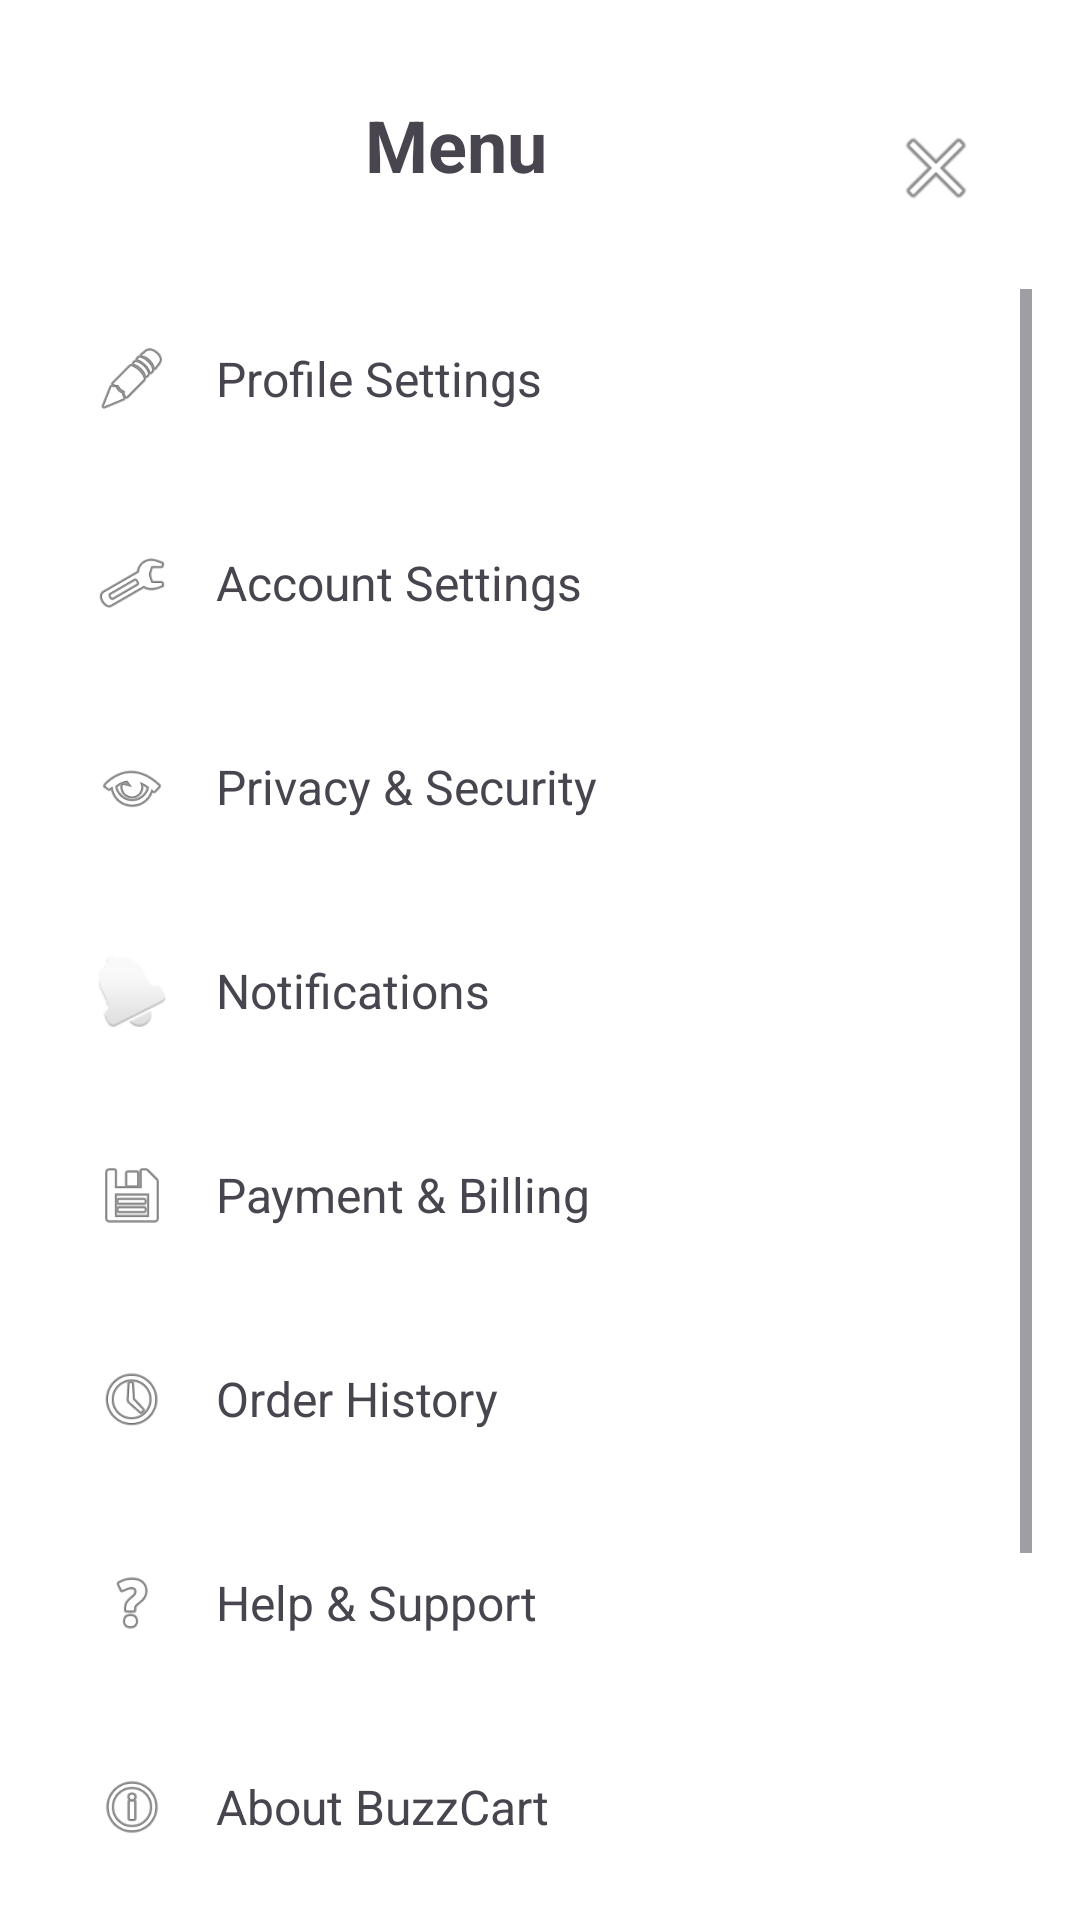

This screen was rendered from an Android layout file. Write that file and the resources it references.
<!-- AndroidManifest.xml: application theme Theme.BuzzCart -->
<!-- res/layout/fragment_menu.xml -->
<?xml version="1.0" encoding="utf-8"?>
<androidx.constraintlayout.widget.ConstraintLayout xmlns:android="http://schemas.android.com/apk/res/android"
    xmlns:app="http://schemas.android.com/apk/res-auto"
    android:layout_width="match_parent"
    android:layout_height="match_parent"
    android:background="@android:color/white"
    android:fitsSystemWindows="true"
    android:padding="16dp">

    
    <ImageButton
        android:id="@+id/close_button"
        android:layout_width="48dp"
        android:layout_height="48dp"
        android:background="?attr/selectableItemBackgroundBorderless"
        android:contentDescription="@string/menu_close"
        android:src="@android:drawable/ic_menu_close_clear_cancel"
        android:layout_marginTop="16dp"
        android:layout_marginEnd="8dp"
        app:layout_constraintEnd_toEndOf="parent"
        app:layout_constraintTop_toTopOf="parent" />

    
    <TextView
        android:id="@+id/menu_title"
        android:layout_width="wrap_content"
        android:layout_height="wrap_content"
        android:text="@string/menu_title"
        android:textSize="24sp"
        android:textStyle="bold"
        android:layout_marginTop="16dp"
        app:layout_constraintTop_toTopOf="parent"
        app:layout_constraintStart_toStartOf="parent"
        app:layout_constraintEnd_toStartOf="@id/close_button" />

    
    <ScrollView
        android:id="@+id/menu_scroll_view"
        android:layout_width="0dp"
        android:layout_height="0dp"
        android:layout_marginTop="32dp"
        app:layout_constraintTop_toBottomOf="@id/menu_title"
        app:layout_constraintBottom_toBottomOf="parent"
        app:layout_constraintStart_toStartOf="parent"
        app:layout_constraintEnd_toEndOf="parent">

        <LinearLayout
            android:layout_width="match_parent"
            android:layout_height="wrap_content"
            android:orientation="vertical"
            android:paddingBottom="24dp">

            
            <LinearLayout
                android:id="@+id/menu_profile_settings"
                android:layout_width="match_parent"
                android:layout_height="60dp"
                android:orientation="horizontal"
                android:gravity="center_vertical"
                android:background="?attr/selectableItemBackground"
                android:paddingHorizontal="16dp"
                android:layout_marginBottom="8dp">

                <ImageView
                    android:layout_width="24dp"
                    android:layout_height="24dp"
                    android:src="@android:drawable/ic_menu_edit"
                    android:layout_marginEnd="16dp" />

                <TextView
                    android:layout_width="0dp"
                    android:layout_height="wrap_content"
                    android:layout_weight="1"
                    android:text="@string/menu_profile_settings"
                    android:textSize="16sp" />

            </LinearLayout>

            
            <LinearLayout
                android:id="@+id/menu_account_settings"
                android:layout_width="match_parent"
                android:layout_height="60dp"
                android:orientation="horizontal"
                android:gravity="center_vertical"
                android:background="?attr/selectableItemBackground"
                android:paddingHorizontal="16dp"
                android:layout_marginBottom="8dp">

                <ImageView
                    android:layout_width="24dp"
                    android:layout_height="24dp"
                    android:src="@android:drawable/ic_menu_manage"
                    android:layout_marginEnd="16dp" />

                <TextView
                    android:layout_width="0dp"
                    android:layout_height="wrap_content"
                    android:layout_weight="1"
                    android:text="@string/menu_account_settings"
                    android:textSize="16sp" />

            </LinearLayout>

            
            <LinearLayout
                android:id="@+id/menu_privacy"
                android:layout_width="match_parent"
                android:layout_height="60dp"
                android:orientation="horizontal"
                android:gravity="center_vertical"
                android:background="?attr/selectableItemBackground"
                android:paddingHorizontal="16dp"
                android:layout_marginBottom="8dp">

                <ImageView
                    android:layout_width="24dp"
                    android:layout_height="24dp"
                    android:src="@android:drawable/ic_menu_view"
                    android:layout_marginEnd="16dp" />

                <TextView
                    android:layout_width="0dp"
                    android:layout_height="wrap_content"
                    android:layout_weight="1"
                    android:text="@string/menu_privacy_security"
                    android:textSize="16sp" />

            </LinearLayout>

            
            <LinearLayout
                android:id="@+id/menu_notifications"
                android:layout_width="match_parent"
                android:layout_height="60dp"
                android:orientation="horizontal"
                android:gravity="center_vertical"
                android:background="?attr/selectableItemBackground"
                android:paddingHorizontal="16dp"
                android:layout_marginBottom="8dp">

                <ImageView
                    android:layout_width="24dp"
                    android:layout_height="24dp"
                    android:src="@android:drawable/ic_popup_reminder"
                    android:layout_marginEnd="16dp" />

                <TextView
                    android:layout_width="0dp"
                    android:layout_height="wrap_content"
                    android:layout_weight="1"
                    android:text="@string/menu_notifications"
                    android:textSize="16sp" />

            </LinearLayout>

            
            <LinearLayout
                android:id="@+id/menu_payment"
                android:layout_width="match_parent"
                android:layout_height="60dp"
                android:orientation="horizontal"
                android:gravity="center_vertical"
                android:background="?attr/selectableItemBackground"
                android:paddingHorizontal="16dp"
                android:layout_marginBottom="8dp">

                <ImageView
                    android:layout_width="24dp"
                    android:layout_height="24dp"
                    android:src="@android:drawable/ic_menu_save"
                    android:layout_marginEnd="16dp" />

                <TextView
                    android:layout_width="0dp"
                    android:layout_height="wrap_content"
                    android:layout_weight="1"
                    android:text="@string/menu_payment_billing"
                    android:textSize="16sp" />

            </LinearLayout>

            
            <LinearLayout
                android:id="@+id/menu_orders"
                android:layout_width="match_parent"
                android:layout_height="60dp"
                android:orientation="horizontal"
                android:gravity="center_vertical"
                android:background="?attr/selectableItemBackground"
                android:paddingHorizontal="16dp"
                android:layout_marginBottom="8dp">

                <ImageView
                    android:layout_width="24dp"
                    android:layout_height="24dp"
                    android:src="@android:drawable/ic_menu_recent_history"
                    android:layout_marginEnd="16dp" />

                <TextView
                    android:layout_width="0dp"
                    android:layout_height="wrap_content"
                    android:layout_weight="1"
                    android:text="@string/menu_order_history"
                    android:textSize="16sp" />

            </LinearLayout>

            
            <LinearLayout
                android:id="@+id/menu_help"
                android:layout_width="match_parent"
                android:layout_height="60dp"
                android:orientation="horizontal"
                android:gravity="center_vertical"
                android:background="?attr/selectableItemBackground"
                android:paddingHorizontal="16dp"
                android:layout_marginBottom="8dp">

                <ImageView
                    android:layout_width="24dp"
                    android:layout_height="24dp"
                    android:src="@android:drawable/ic_menu_help"
                    android:layout_marginEnd="16dp" />

                <TextView
                    android:layout_width="0dp"
                    android:layout_height="wrap_content"
                    android:layout_weight="1"
                    android:text="@string/menu_help_support"
                    android:textSize="16sp" />

            </LinearLayout>

            
            <LinearLayout
                android:id="@+id/menu_about"
                android:layout_width="match_parent"
                android:layout_height="60dp"
                android:orientation="horizontal"
                android:gravity="center_vertical"
                android:background="?attr/selectableItemBackground"
                android:paddingHorizontal="16dp"
                android:layout_marginBottom="8dp">

                <ImageView
                    android:layout_width="24dp"
                    android:layout_height="24dp"
                    android:src="@android:drawable/ic_menu_info_details"
                    android:layout_marginEnd="16dp" />

                <TextView
                    android:layout_width="0dp"
                    android:layout_height="wrap_content"
                    android:layout_weight="1"
                    android:text="@string/menu_about"
                    android:textSize="16sp" />

            </LinearLayout>

            
            <View
                android:layout_width="match_parent"
                android:layout_height="1dp"
                android:background="@android:color/darker_gray"
                android:layout_marginVertical="16dp" />

            
            <LinearLayout
                android:id="@+id/menu_logout"
                android:layout_width="match_parent"
                android:layout_height="60dp"
                android:orientation="horizontal"
                android:gravity="center_vertical"
                android:background="?attr/selectableItemBackground"
                android:paddingHorizontal="16dp">

                <ImageView
                    android:layout_width="24dp"
                    android:layout_height="24dp"
                    android:src="@android:drawable/ic_menu_revert"
                    android:layout_marginEnd="16dp" />

                <TextView
                    android:layout_width="0dp"
                    android:layout_height="wrap_content"
                    android:layout_weight="1"
                    android:text="@string/menu_logout"
                    android:textSize="16sp"
                    android:textColor="@android:color/holo_red_dark" />

            </LinearLayout>

        </LinearLayout>
    </ScrollView>

</androidx.constraintlayout.widget.ConstraintLayout>
<!-- resources referenced by this layout -->
<resources>
  <string name="menu_about">About BuzzCart</string>
  <string name="menu_account_settings">Account Settings</string>
  <string name="menu_close">Close</string>
  <string name="menu_help_support">Help &amp; Support</string>
  <string name="menu_logout">Logout</string>
  <string name="menu_notifications">Notifications</string>
  <string name="menu_order_history">Order History</string>
  <string name="menu_payment_billing">Payment &amp; Billing</string>
  <string name="menu_privacy_security">Privacy &amp; Security</string>
  <string name="menu_profile_settings">Profile Settings</string>
  <string name="menu_title">Menu</string>
  <style name="Theme.BuzzCart" parent="Base.Theme.BuzzCart" />
  <style name="Base.Theme.BuzzCart" parent="Theme.Material3.DayNight.NoActionBar">
          
          
      </style>
</resources>
